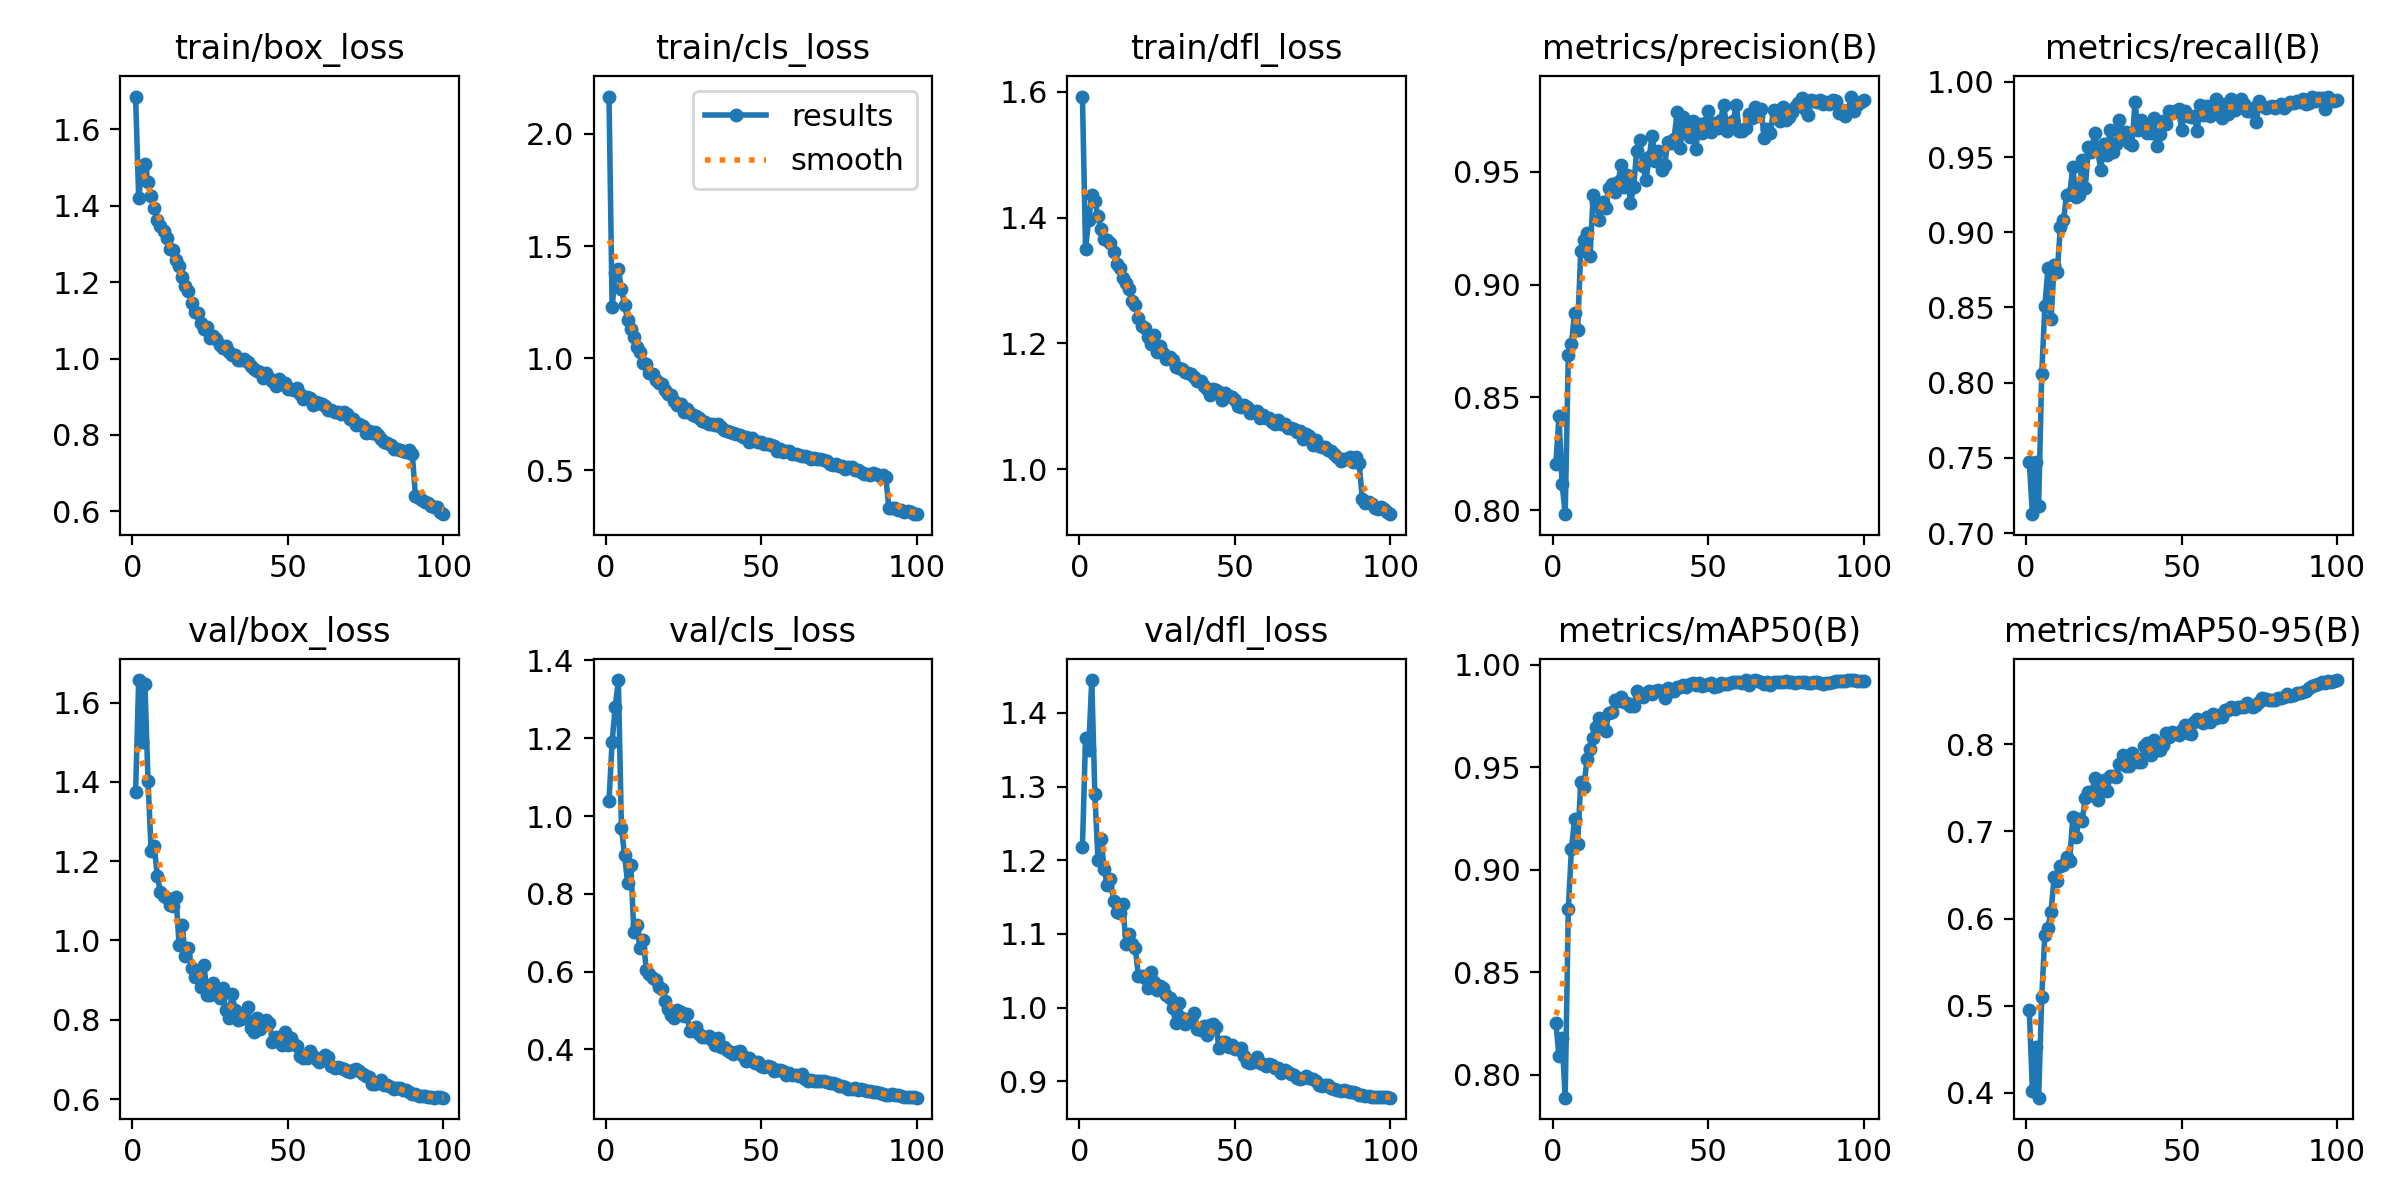

Data behind this chart, as committed beside it:
epoch, time, train/box_loss, train/cls_loss, train/dfl_loss, metrics/precision(B), metrics/recall(B), metrics/mAP50(B), metrics/mAP50-95(B), val/box_loss, val/cls_loss, val/dfl_loss, lr/pg0, lr/pg1, lr/pg2
1, 895.5, 1.686, 2.167, 1.592, 0.8206, 0.7474, 0.8251, 0.4949, 1.374, 1.039, 1.218, 0.003323, 0.003323, 0.003323
2, 1024, 1.42, 1.228, 1.35, 0.8416, 0.7126, 0.809, 0.4027, 1.657, 1.191, 1.366, 0.006591, 0.006591, 0.006591
3, 1152, 1.491, 1.379, 1.396, 0.8116, 0.7473, 0.8178, 0.4524, 1.501, 1.281, 1.35, 0.009792, 0.009792, 0.009792
4, 1279, 1.51, 1.396, 1.436, 0.7982, 0.718, 0.7887, 0.3946, 1.647, 1.35, 1.445, 0.009703, 0.009703, 0.009703
5, 1406, 1.462, 1.31, 1.426, 0.8688, 0.8056, 0.8809, 0.5096, 1.403, 0.9688, 1.29, 0.009604, 0.009604, 0.009604
6, 1532, 1.425, 1.236, 1.402, 0.8734, 0.8508, 0.9099, 0.5809, 1.226, 0.8999, 1.201, 0.009505, 0.009505, 0.009505
7, 1659, 1.394, 1.169, 1.382, 0.8874, 0.876, 0.9246, 0.5895, 1.238, 0.8266, 1.229, 0.009406, 0.009406, 0.009406
8, 1786, 1.361, 1.131, 1.365, 0.8799, 0.8427, 0.9126, 0.6079, 1.161, 0.8743, 1.188, 0.009307, 0.009307, 0.009307
9, 1913, 1.348, 1.094, 1.365, 0.9149, 0.878, 0.9427, 0.6473, 1.122, 0.7014, 1.166, 0.009208, 0.009208, 0.009208
10, 2040, 1.335, 1.049, 1.36, 0.9196, 0.8739, 0.9401, 0.6426, 1.112, 0.7188, 1.174, 0.009109, 0.009109, 0.009109
11, 2167, 1.314, 1.027, 1.345, 0.9227, 0.9036, 0.9538, 0.6608, 1.106, 0.6597, 1.145, 0.00901, 0.00901, 0.00901
12, 2294, 1.287, 0.9776, 1.326, 0.9126, 0.9079, 0.9587, 0.6619, 1.09, 0.6806, 1.13, 0.008911, 0.008911, 0.008911
13, 2421, 1.283, 0.9755, 1.32, 0.9398, 0.9251, 0.9642, 0.67, 1.087, 0.6051, 1.128, 0.008812, 0.008812, 0.008812
14, 2548, 1.257, 0.9326, 1.304, 0.9365, 0.9256, 0.9699, 0.6664, 1.11, 0.5942, 1.14, 0.008713, 0.008713, 0.008713
15, 2674, 1.242, 0.9284, 1.296, 0.9285, 0.9434, 0.9739, 0.7161, 0.9881, 0.5834, 1.086, 0.008614, 0.008614, 0.008614
16, 2801, 1.214, 0.9039, 1.286, 0.9368, 0.9236, 0.9697, 0.6929, 1.038, 0.5791, 1.099, 0.008515, 0.008515, 0.008515
17, 2928, 1.19, 0.8901, 1.267, 0.9338, 0.9251, 0.9679, 0.7141, 0.9611, 0.5606, 1.086, 0.008416, 0.008416, 0.008416
18, 3056, 1.176, 0.883, 1.261, 0.9427, 0.9478, 0.9766, 0.7116, 0.9809, 0.5555, 1.081, 0.008317, 0.008317, 0.008317
19, 3183, 1.147, 0.8582, 1.24, 0.9446, 0.9292, 0.977, 0.738, 0.9297, 0.524, 1.043, 0.008218, 0.008218, 0.008218
20, 3310, 1.122, 0.8391, 1.228, 0.9412, 0.9569, 0.9831, 0.7446, 0.9071, 0.5051, 1.043, 0.008119, 0.008119, 0.008119
21, 3438, 1.12, 0.8341, 1.225, 0.9454, 0.9531, 0.9824, 0.7415, 0.9181, 0.4892, 1.04, 0.00802, 0.00802, 0.00802
22, 3565, 1.094, 0.8099, 1.209, 0.9532, 0.966, 0.9845, 0.7613, 0.8817, 0.481, 1.027, 0.007921, 0.007921, 0.007921
23, 3693, 1.078, 0.7909, 1.199, 0.9435, 0.9539, 0.9817, 0.7354, 0.9381, 0.5011, 1.048, 0.007822, 0.007822, 0.007822
24, 3820, 1.082, 0.7932, 1.213, 0.9486, 0.9417, 0.9813, 0.7521, 0.8626, 0.4958, 1.035, 0.007723, 0.007723, 0.007723
25, 3948, 1.054, 0.7577, 1.186, 0.9362, 0.9584, 0.9798, 0.7588, 0.8625, 0.4862, 1.024, 0.007624, 0.007624, 0.007624
26, 4075, 1.059, 0.7747, 1.195, 0.943, 0.9514, 0.9797, 0.746, 0.8916, 0.4899, 1.029, 0.007525, 0.007525, 0.007525
27, 4202, 1.051, 0.7546, 1.184, 0.9594, 0.9682, 0.9871, 0.7636, 0.8772, 0.4471, 1.026, 0.007426, 0.007426, 0.007426
28, 4329, 1.035, 0.7472, 1.175, 0.9642, 0.9531, 0.9854, 0.7639, 0.8556, 0.4552, 1.017, 0.007327, 0.007327, 0.007327
29, 4457, 1.028, 0.7415, 1.178, 0.9526, 0.9587, 0.9844, 0.7627, 0.8789, 0.458, 1.013, 0.007228, 0.007228, 0.007228
30, 4584, 1.032, 0.734, 1.173, 0.9464, 0.9746, 0.9863, 0.7768, 0.8237, 0.4388, 0.9992, 0.007129, 0.007129, 0.007129
31, 4711, 1.017, 0.7207, 1.163, 0.9565, 0.9652, 0.9871, 0.7869, 0.8038, 0.4314, 0.9798, 0.00703, 0.00703, 0.00703
32, 4839, 1.009, 0.7146, 1.161, 0.966, 0.9665, 0.986, 0.7743, 0.8639, 0.432, 1.006, 0.006931, 0.006931, 0.006931
33, 4966, 1.008, 0.7045, 1.159, 0.9548, 0.9596, 0.9871, 0.7744, 0.8252, 0.4336, 0.9863, 0.006832, 0.006832, 0.006832
34, 5093, 0.9956, 0.705, 1.155, 0.9591, 0.958, 0.9877, 0.7903, 0.7991, 0.4239, 0.9779, 0.006733, 0.006733, 0.006733
35, 5220, 0.9954, 0.7001, 1.153, 0.9508, 0.9864, 0.9874, 0.7842, 0.8022, 0.4107, 0.982, 0.006634, 0.006634, 0.006634
36, 5346, 0.9994, 0.7047, 1.151, 0.953, 0.9682, 0.9838, 0.7792, 0.817, 0.4305, 0.9866, 0.006535, 0.006535, 0.006535
37, 5473, 0.9904, 0.6936, 1.147, 0.9634, 0.9746, 0.9887, 0.7792, 0.8325, 0.4053, 0.9929, 0.006436, 0.006436, 0.006436
38, 5600, 0.9802, 0.6776, 1.14, 0.9626, 0.972, 0.9871, 0.7981, 0.7783, 0.4062, 0.9714, 0.006337, 0.006337, 0.006337
39, 5728, 0.9739, 0.676, 1.139, 0.9645, 0.9659, 0.987, 0.8016, 0.7691, 0.3984, 0.9702, 0.006238, 0.006238, 0.006238
40, 5856, 0.9687, 0.6701, 1.132, 0.9767, 0.966, 0.9891, 0.7873, 0.8037, 0.3923, 0.9751, 0.006139, 0.006139, 0.006139
41, 5984, 0.9636, 0.6669, 1.127, 0.9604, 0.9758, 0.989, 0.8043, 0.7778, 0.389, 0.9628, 0.00604, 0.00604, 0.00604
42, 6112, 0.9486, 0.6607, 1.118, 0.9744, 0.9576, 0.99, 0.7931, 0.7944, 0.3927, 0.9759, 0.005941, 0.005941, 0.005941
43, 6240, 0.961, 0.657, 1.127, 0.9696, 0.9653, 0.989, 0.7929, 0.8002, 0.3965, 0.9774, 0.005842, 0.005842, 0.005842
44, 6368, 0.9496, 0.6498, 1.125, 0.9655, 0.9741, 0.9905, 0.799, 0.7929, 0.3823, 0.9733, 0.005743, 0.005743, 0.005743
45, 6496, 0.9404, 0.6462, 1.123, 0.9724, 0.972, 0.991, 0.8132, 0.7436, 0.3713, 0.9447, 0.005644, 0.005644, 0.005644
46, 6623, 0.9282, 0.6247, 1.11, 0.96, 0.9807, 0.9902, 0.808, 0.7571, 0.379, 0.953, 0.005545, 0.005545, 0.005545
47, 6750, 0.9459, 0.6453, 1.121, 0.971, 0.9796, 0.991, 0.8137, 0.7504, 0.37, 0.9534, 0.005446, 0.005446, 0.005446
48, 6877, 0.9329, 0.6297, 1.116, 0.967, 0.9803, 0.9897, 0.8129, 0.7369, 0.3656, 0.9465, 0.005347, 0.005347, 0.005347
49, 7004, 0.9364, 0.6245, 1.115, 0.9715, 0.9819, 0.9903, 0.8099, 0.768, 0.368, 0.9488, 0.005248, 0.005248, 0.005248
50, 7132, 0.9192, 0.6245, 1.11, 0.9771, 0.9683, 0.9906, 0.8163, 0.7367, 0.3576, 0.9438, 0.005149, 0.005149, 0.005149
51, 7260, 0.9215, 0.6164, 1.1, 0.9675, 0.9803, 0.9909, 0.8219, 0.7544, 0.3548, 0.9444, 0.00505, 0.00505, 0.00505
52, 7388, 0.9175, 0.6148, 1.098, 0.9714, 0.977, 0.9891, 0.8126, 0.7386, 0.3583, 0.9452, 0.004951, 0.004951, 0.004951
53, 7515, 0.9219, 0.612, 1.101, 0.9694, 0.9766, 0.9899, 0.8117, 0.7327, 0.3549, 0.9348, 0.004852, 0.004852, 0.004852
54, 7643, 0.9074, 0.6062, 1.099, 0.9729, 0.9771, 0.9911, 0.8253, 0.7086, 0.3445, 0.9264, 0.004753, 0.004753, 0.004753
55, 7770, 0.8948, 0.5876, 1.089, 0.9798, 0.9675, 0.9909, 0.8288, 0.7035, 0.3475, 0.9249, 0.004654, 0.004654, 0.004654
56, 7897, 0.9001, 0.5934, 1.093, 0.9682, 0.9849, 0.9908, 0.8268, 0.7024, 0.3462, 0.9268, 0.004555, 0.004555, 0.004555
57, 8024, 0.8975, 0.5816, 1.092, 0.97, 0.9781, 0.9909, 0.8238, 0.7221, 0.3452, 0.9333, 0.004456, 0.004456, 0.004456
58, 8151, 0.8793, 0.584, 1.081, 0.9724, 0.9842, 0.9915, 0.8314, 0.7075, 0.3349, 0.9248, 0.004357, 0.004357, 0.004357
59, 8278, 0.8874, 0.5838, 1.085, 0.9794, 0.9773, 0.9918, 0.8257, 0.7003, 0.3397, 0.923, 0.004258, 0.004258, 0.004258
60, 8405, 0.8843, 0.5728, 1.081, 0.9681, 0.9819, 0.9917, 0.8346, 0.6939, 0.334, 0.9204, 0.004159, 0.004159, 0.004159
... 40 more rows
